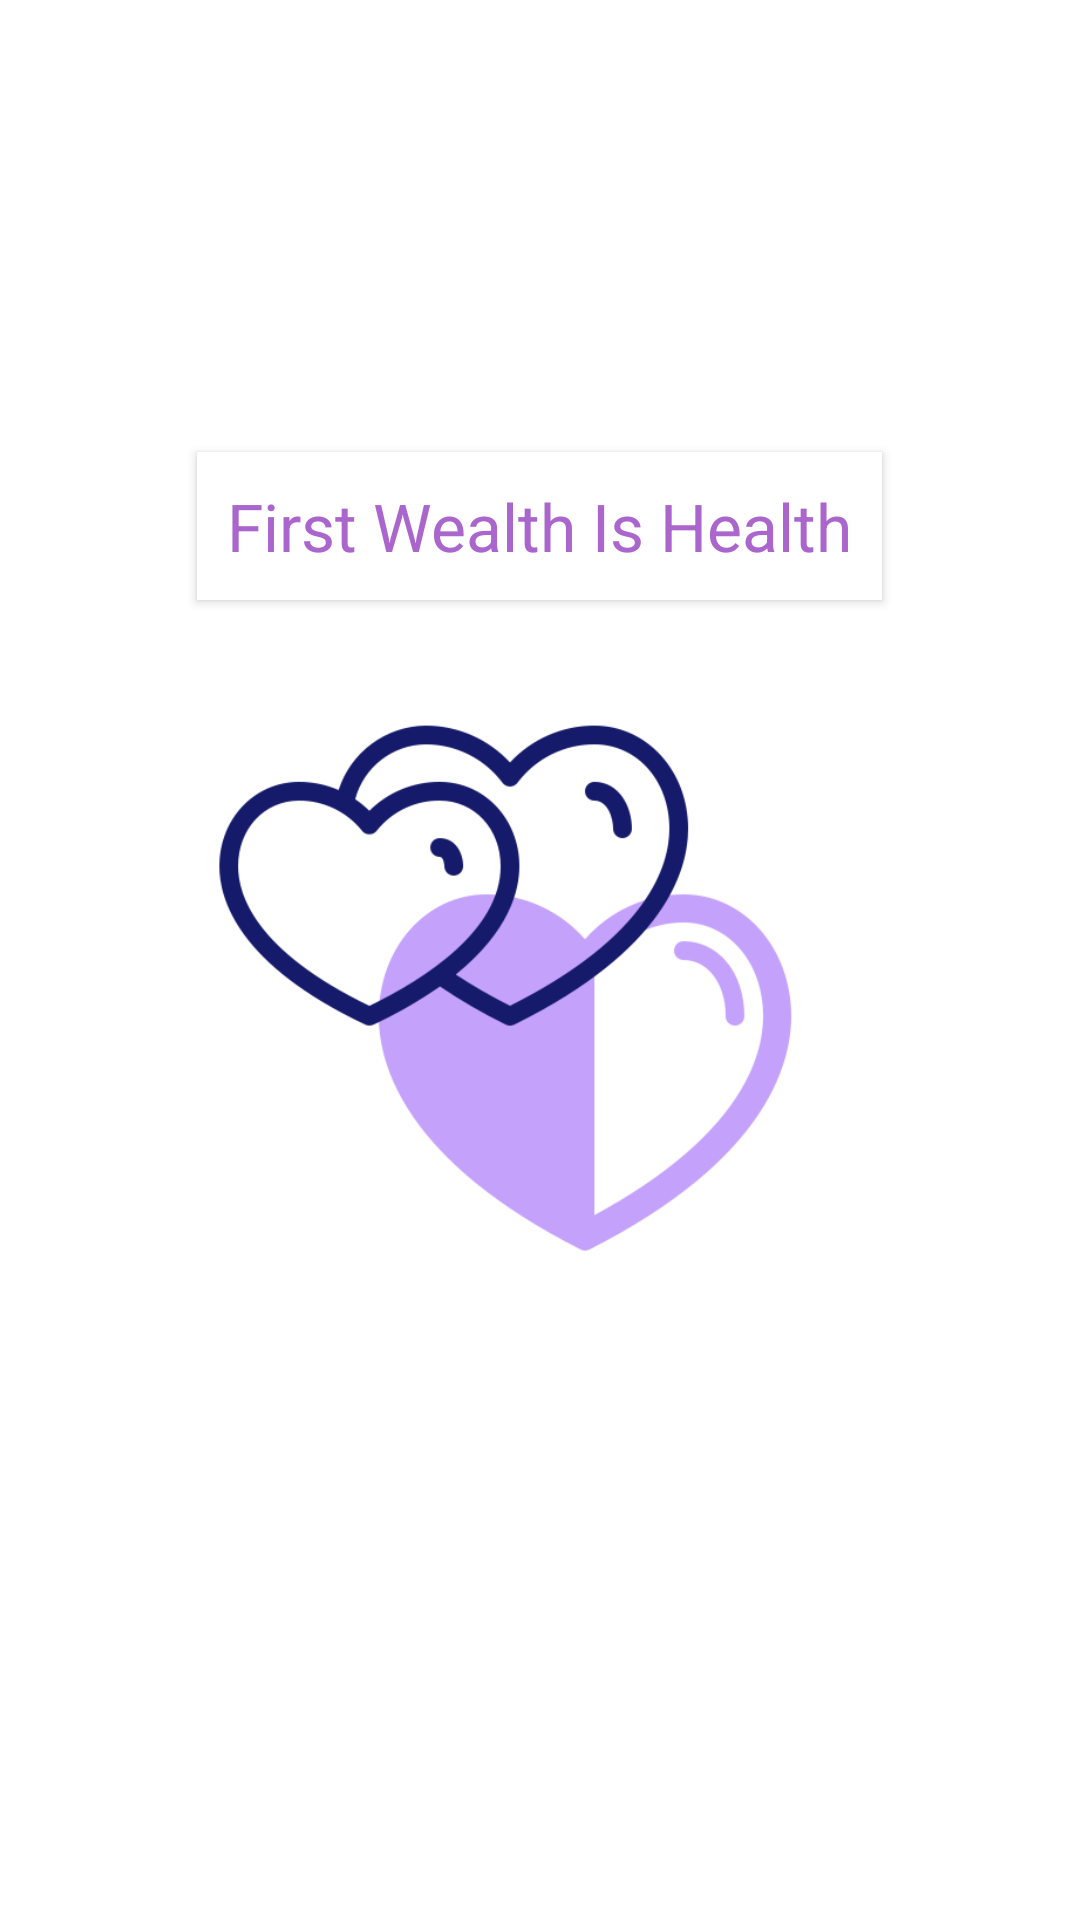

Reconstruct the res/layout file that produces this screen, plus the resources it refers to.
<!-- AndroidManifest.xml: activity theme Theme.AppCompat.Light.NoActionBar.FullScreen -->
<!-- res/layout/activity_splash.xml -->
<?xml version="1.0" encoding="utf-8"?>
<RelativeLayout xmlns:android="http://schemas.android.com/apk/res/android"
    xmlns:app="http://schemas.android.com/apk/res-auto"
    xmlns:tools="http://schemas.android.com/tools"
    android:layout_width="match_parent"
    android:padding="10dp"
    android:layout_height="match_parent"
    android:background="#fff"
    tools:context=".SplashActivity">

    <TextView
        android:layout_centerInParent="true"
        android:layout_width="wrap_content"
        android:layout_height="wrap_content"
        android:layout_above="@id/imageView"
        android:layout_centerHorizontal="true"
        android:layout_margin="20dp"
        android:background="@android:color/white"
        android:elevation="2dp"
        android:padding ="10dp"
        android:text="First Wealth Is Health"
        android:textColor="@android:color/holo_purple"
        android:textSize="22sp" />

    <ImageView
        android:id="@+id/imageView"
        android:layout_width="match_parent"
        android:layout_height="200dp"
        android:layout_centerInParent="true"
        android:elevation="20dp"
        android:paddingRight="20dp"
        android:scaleType="centerInside"
        android:src="@drawable/heart" />

    <ProgressBar
        android:id="@+id/progressbar"
        android:layout_width="50dp"
        android:layout_height="50dp"
        android:layout_below="@+id/imageView"
        android:layout_alignParentBottom="true"
        android:layout_centerHorizontal="true"
        android:indeterminateTint="@android:color/holo_purple" />

</RelativeLayout>
<!-- resources referenced by this layout -->
<resources>
  <!-- drawable heart: png bitmap (drawable, 34432 bytes) -->
  <style name="Theme.AppCompat.Light.NoActionBar.FullScreen" parent="@style/Theme.AppCompat.Light">
          <item name="windowNoTitle">true</item>
          <item name="windowActionBar">false</item>
          <item name="android:windowFullscreen">true</item>
          <item name="android:windowContentOverlay">@null</item>
      </style>
</resources>
